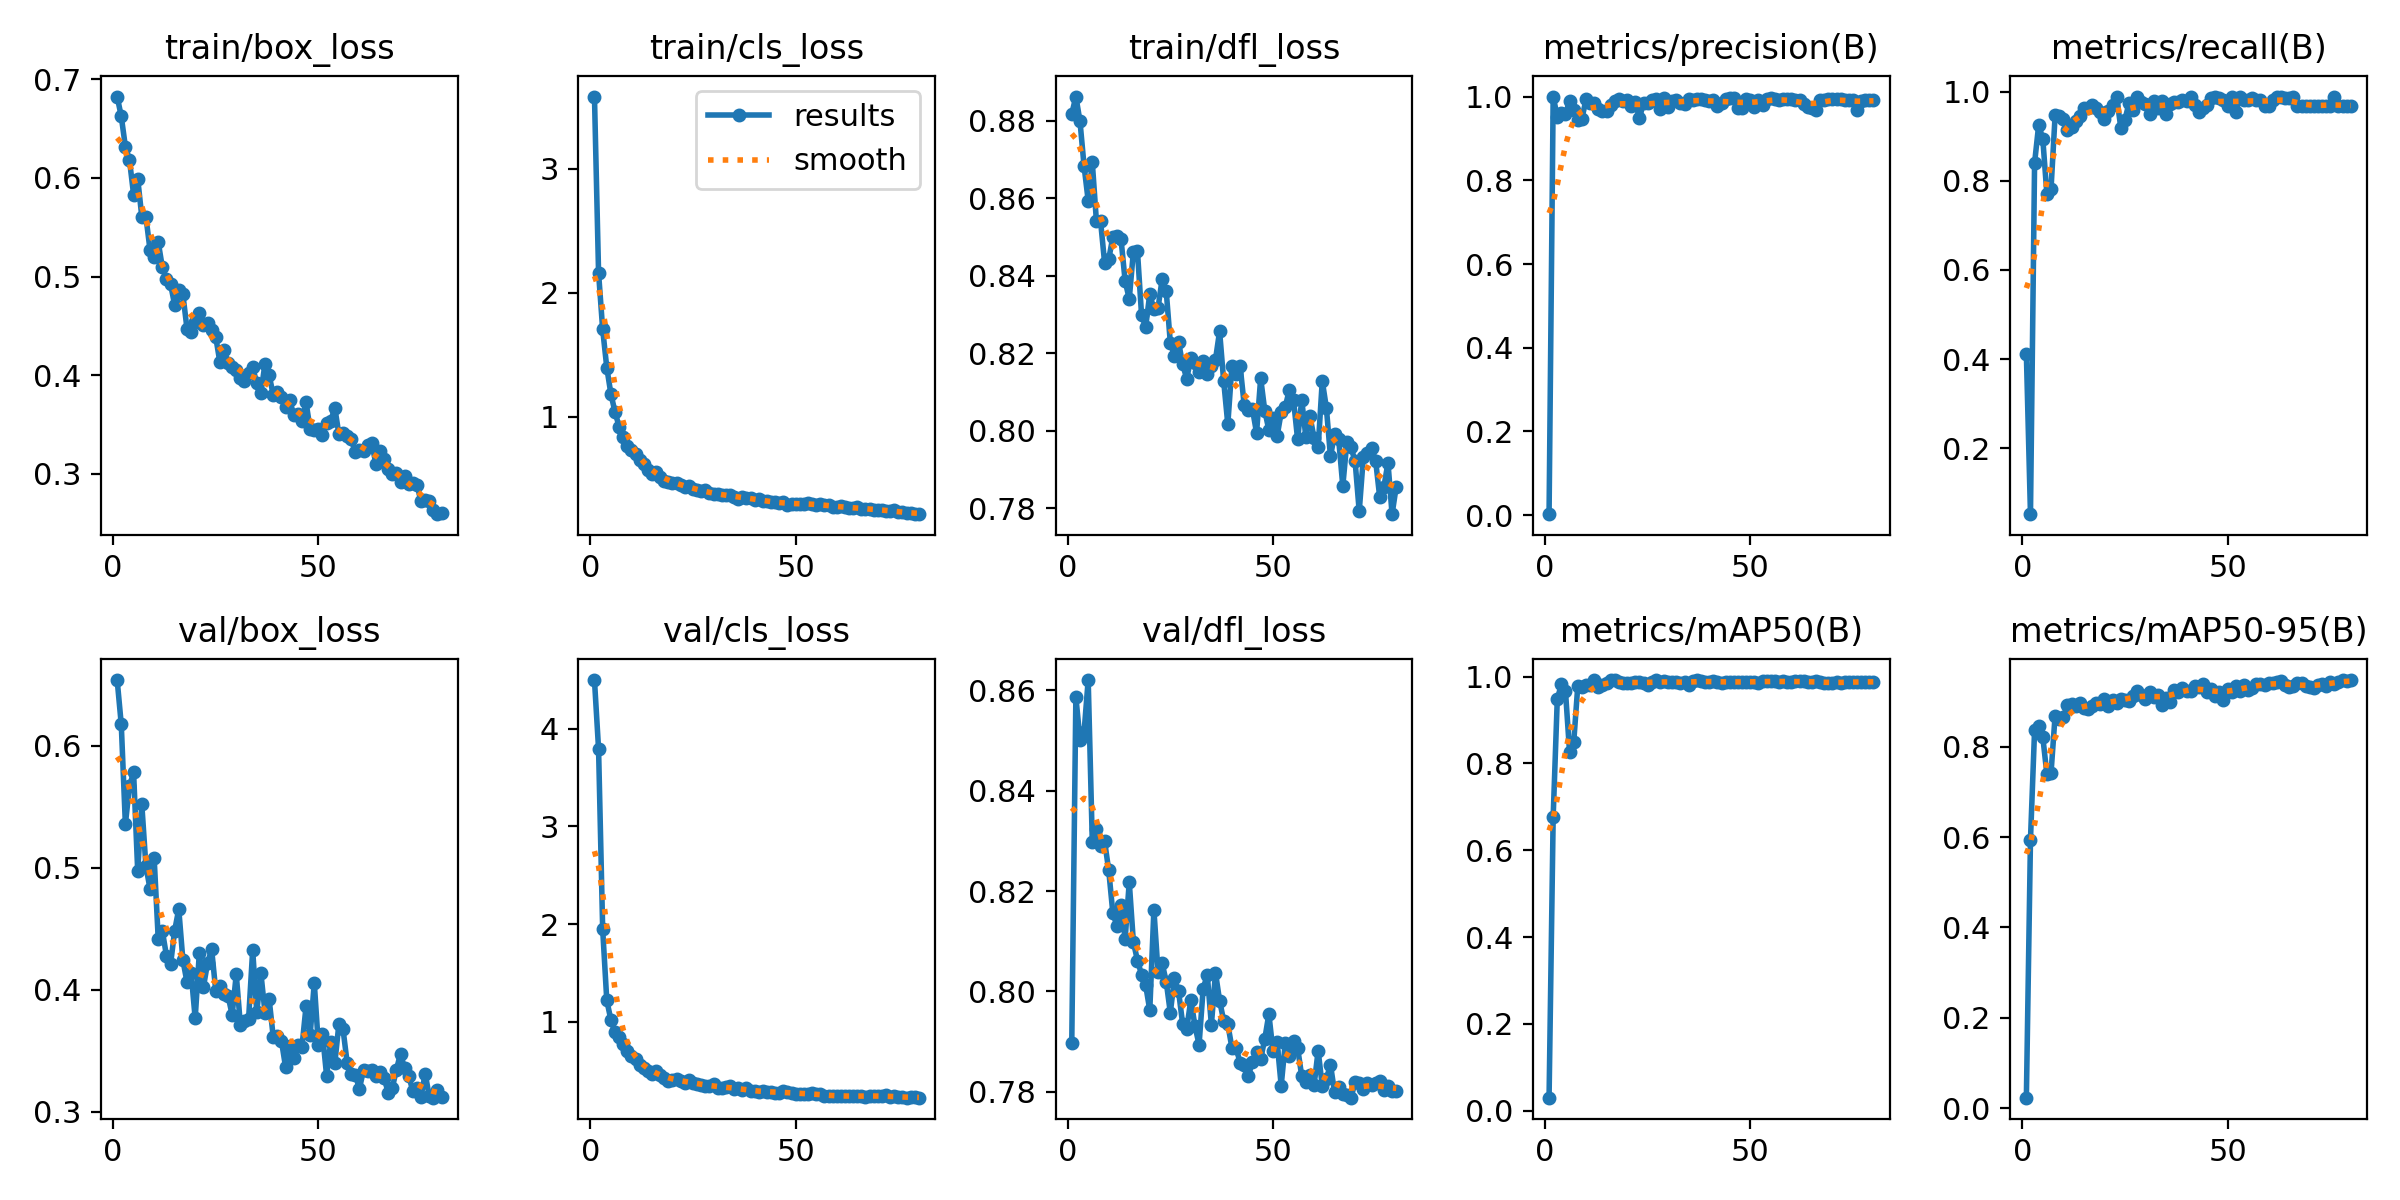

The data file committed next to this chart (first rows):
epoch, time, train/box_loss, train/cls_loss, train/dfl_loss, metrics/precision(B), metrics/recall(B), metrics/mAP50(B), metrics/mAP50-95(B), val/box_loss, val/cls_loss, val/dfl_loss, lr/pg0, lr/pg1, lr/pg2
1, 46.01, 0.6826, 3.58, 0.8818, 0.0025, 0.4113, 0.02976, 0.02317, 0.6538, 4.496, 0.7898, 0.0004074, 0.0004074, 0.0004074
2, 78.24, 0.6624, 2.159, 0.8863, 1, 0.05214, 0.6772, 0.594, 0.6174, 3.79, 0.8587, 0.0008139, 0.0008139, 0.0008139
3, 112, 0.6317, 1.704, 0.88, 0.9519, 0.8398, 0.948, 0.8364, 0.5357, 1.947, 0.8501, 0.00121, 0.00121, 0.00121
4, 144.3, 0.6182, 1.397, 0.8683, 0.9614, 0.9255, 0.9827, 0.8453, 0.567, 1.221, 0.8517, 0.001204, 0.001204, 0.001204
5, 178.1, 0.5832, 1.185, 0.8594, 0.9595, 0.894, 0.9662, 0.8214, 0.5781, 1.021, 0.862, 0.001188, 0.001188, 0.001188
6, 221.2, 0.5994, 1.04, 0.8693, 0.9887, 0.7703, 0.8253, 0.7389, 0.4975, 0.8934, 0.8298, 0.001173, 0.001173, 0.001173
7, 260.2, 0.5606, 0.9214, 0.8542, 0.9676, 0.781, 0.8485, 0.7409, 0.5519, 0.8421, 0.8323, 0.001157, 0.001157, 0.001157
8, 298.5, 0.5607, 0.8399, 0.8543, 0.9437, 0.9466, 0.9794, 0.8689, 0.5013, 0.7772, 0.829, 0.001142, 0.001142, 0.001142
9, 332.4, 0.5271, 0.7641, 0.8434, 0.9469, 0.9462, 0.9755, 0.8601, 0.4828, 0.7077, 0.8299, 0.001126, 0.001126, 0.001126
10, 363.7, 0.5197, 0.7298, 0.8443, 0.9934, 0.9398, 0.9802, 0.865, 0.5083, 0.6481, 0.8241, 0.001111, 0.001111, 0.001111
11, 395.6, 0.535, 0.7043, 0.8501, 0.9854, 0.913, 0.9797, 0.8922, 0.4419, 0.6214, 0.8156, 0.001095, 0.001095, 0.001095
12, 425.2, 0.5094, 0.6501, 0.8504, 0.9854, 0.9214, 0.9912, 0.8948, 0.4483, 0.5567, 0.8131, 0.00108, 0.00108, 0.00108
13, 454.2, 0.4975, 0.623, 0.8495, 0.9694, 0.9342, 0.9754, 0.889, 0.4281, 0.5287, 0.8171, 0.001064, 0.001064, 0.001064
14, 482.6, 0.4926, 0.5745, 0.8387, 0.9643, 0.9449, 0.9809, 0.8966, 0.4209, 0.4951, 0.8105, 0.001049, 0.001049, 0.001049
15, 510.9, 0.4711, 0.5375, 0.8341, 0.966, 0.9637, 0.985, 0.8854, 0.4485, 0.4666, 0.8218, 0.001033, 0.001033, 0.001033
16, 538.6, 0.4868, 0.5593, 0.8462, 0.9809, 0.9641, 0.9916, 0.8835, 0.4661, 0.4992, 0.8099, 0.001018, 0.001018, 0.001018
17, 566.3, 0.4821, 0.5146, 0.8463, 0.9882, 0.9695, 0.9919, 0.8891, 0.4245, 0.4601, 0.8062, 0.001002, 0.001002, 0.001002
18, 593.5, 0.4473, 0.4861, 0.8298, 0.9937, 0.9625, 0.988, 0.8967, 0.4063, 0.423, 0.8034, 0.000987, 0.000987, 0.000987
19, 620.9, 0.4438, 0.4728, 0.8269, 0.9889, 0.9552, 0.9864, 0.8945, 0.4142, 0.3991, 0.8012, 0.0009716, 0.0009716, 0.0009716
20, 648.6, 0.4541, 0.4678, 0.8354, 0.991, 0.9395, 0.9858, 0.9053, 0.3766, 0.4025, 0.7963, 0.0009561, 0.0009561, 0.0009561
21, 675.8, 0.463, 0.4711, 0.8314, 0.9772, 0.9566, 0.9848, 0.8903, 0.4299, 0.4165, 0.8163, 0.0009406, 0.0009406, 0.0009406
22, 703, 0.4506, 0.4513, 0.8317, 0.987, 0.9708, 0.9876, 0.9029, 0.4022, 0.397, 0.804, 0.0009252, 0.0009252, 0.0009252
23, 730.2, 0.4531, 0.4373, 0.8391, 0.9485, 0.9874, 0.9875, 0.8961, 0.4218, 0.3798, 0.8057, 0.0009097, 0.0009097, 0.0009097
24, 757, 0.4462, 0.4404, 0.8361, 0.9844, 0.9187, 0.9846, 0.9048, 0.4334, 0.411, 0.802, 0.0008942, 0.0008942, 0.0008942
25, 785.2, 0.439, 0.4215, 0.8228, 0.9847, 0.9371, 0.9819, 0.9037, 0.3995, 0.3767, 0.7958, 0.0008787, 0.0008787, 0.0008787
26, 813.7, 0.4135, 0.4112, 0.8194, 0.9926, 0.9747, 0.9872, 0.901, 0.4028, 0.3639, 0.8026, 0.0008633, 0.0008633, 0.0008633
27, 841.1, 0.4259, 0.4027, 0.823, 0.9934, 0.9587, 0.9913, 0.9126, 0.3966, 0.3583, 0.8001, 0.0008478, 0.0008478, 0.0008478
28, 869.3, 0.4123, 0.4075, 0.8172, 0.9705, 0.9891, 0.9888, 0.9223, 0.3952, 0.3473, 0.7935, 0.0008323, 0.0008323, 0.0008323
29, 896.1, 0.4085, 0.3831, 0.8135, 0.997, 0.9764, 0.9892, 0.9153, 0.3795, 0.3448, 0.7926, 0.0008169, 0.0008169, 0.0008169
30, 922.9, 0.405, 0.3812, 0.8189, 0.9748, 0.9726, 0.9879, 0.9048, 0.4127, 0.3608, 0.7984, 0.0008014, 0.0008014, 0.0008014
31, 949.4, 0.3975, 0.3767, 0.8174, 0.9895, 0.9493, 0.9869, 0.9217, 0.3715, 0.3257, 0.7931, 0.0007859, 0.0007859, 0.0007859
32, 976.6, 0.394, 0.3677, 0.8153, 0.9928, 0.9787, 0.9886, 0.9098, 0.3749, 0.3257, 0.7894, 0.0007705, 0.0007705, 0.0007705
33, 1002, 0.4025, 0.3748, 0.8181, 0.9838, 0.9633, 0.9857, 0.9146, 0.3758, 0.3401, 0.8006, 0.000755, 0.000755, 0.000755
34, 1076, 0.4079, 0.3684, 0.8148, 0.9821, 0.9781, 0.9871, 0.8932, 0.4325, 0.3439, 0.8033, 0.0007395, 0.0007395, 0.0007395
35, 1101, 0.3919, 0.3576, 0.8167, 0.9931, 0.9498, 0.9818, 0.9086, 0.3817, 0.3115, 0.7934, 0.0007241, 0.0007241, 0.0007241
36, 1358, 0.3824, 0.3423, 0.8184, 0.9907, 0.9723, 0.9893, 0.8978, 0.4136, 0.325, 0.8037, 0.0007086, 0.0007086, 0.0007086
37, 1441, 0.4116, 0.3554, 0.8257, 0.9947, 0.9759, 0.9922, 0.926, 0.3814, 0.3049, 0.7982, 0.0006931, 0.0006931, 0.0006931
38, 1470, 0.4, 0.3505, 0.8128, 0.9945, 0.9759, 0.9898, 0.9219, 0.3927, 0.3224, 0.7941, 0.0006777, 0.0006777, 0.0006777
39, 1497, 0.3803, 0.3454, 0.8017, 0.9909, 0.9808, 0.9888, 0.9299, 0.3617, 0.2955, 0.7934, 0.0006622, 0.0006622, 0.0006622
40, 1523, 0.3829, 0.3344, 0.8168, 0.9895, 0.9782, 0.9887, 0.9229, 0.3623, 0.2893, 0.7888, 0.0006467, 0.0006467, 0.0006467
41, 1549, 0.3777, 0.3373, 0.8146, 0.9922, 0.9875, 0.9909, 0.9228, 0.3584, 0.2833, 0.7887, 0.0006312, 0.0006312, 0.0006312
42, 1577, 0.3677, 0.3218, 0.8167, 0.9769, 0.9704, 0.9873, 0.9351, 0.337, 0.2964, 0.7859, 0.0006158, 0.0006158, 0.0006158
43, 1603, 0.3745, 0.3211, 0.8066, 0.9835, 0.9548, 0.9862, 0.9312, 0.3542, 0.2836, 0.7854, 0.0006003, 0.0006003, 0.0006003
44, 1629, 0.36, 0.3151, 0.8054, 0.9943, 0.9644, 0.9877, 0.9382, 0.3441, 0.2819, 0.7832, 0.0005848, 0.0005848, 0.0005848
45, 1656, 0.3606, 0.3115, 0.8056, 0.9963, 0.9701, 0.9876, 0.9209, 0.3548, 0.2784, 0.786, 0.0005694, 0.0005694, 0.0005694
46, 1683, 0.3535, 0.3054, 0.7995, 0.9954, 0.9855, 0.9887, 0.9282, 0.3534, 0.2754, 0.7879, 0.0005539, 0.0005539, 0.0005539
47, 1709, 0.3725, 0.3166, 0.8136, 0.9736, 0.9886, 0.9876, 0.9116, 0.3866, 0.2933, 0.7866, 0.0005384, 0.0005384, 0.0005384
48, 1735, 0.345, 0.2904, 0.8052, 0.9715, 0.9855, 0.9873, 0.9219, 0.3634, 0.2818, 0.7905, 0.000523, 0.000523, 0.000523
49, 1761, 0.3444, 0.3004, 0.8002, 0.9952, 0.9803, 0.9885, 0.9039, 0.4057, 0.2784, 0.7955, 0.0005075, 0.0005075, 0.0005075
50, 1788, 0.3456, 0.2993, 0.8032, 0.9928, 0.9674, 0.9881, 0.9281, 0.3546, 0.2626, 0.7881, 0.000492, 0.000492, 0.000492
51, 1814, 0.339, 0.2983, 0.7986, 0.9739, 0.9875, 0.9877, 0.9201, 0.3635, 0.2655, 0.7899, 0.0004766, 0.0004766, 0.0004766
52, 1839, 0.3515, 0.2982, 0.8048, 0.9915, 0.9537, 0.9862, 0.9349, 0.3298, 0.2685, 0.7812, 0.0004611, 0.0004611, 0.0004611
53, 1865, 0.3535, 0.3075, 0.8063, 0.9807, 0.9884, 0.9904, 0.9228, 0.3571, 0.2664, 0.7898, 0.0004456, 0.0004456, 0.0004456
54, 1892, 0.3669, 0.3015, 0.8107, 0.995, 0.9823, 0.9891, 0.9354, 0.3397, 0.27, 0.7871, 0.0004302, 0.0004302, 0.0004302
55, 1918, 0.3401, 0.2927, 0.808, 0.9958, 0.9808, 0.9901, 0.9253, 0.3723, 0.2678, 0.7902, 0.0004147, 0.0004147, 0.0004147
56, 1944, 0.3418, 0.2989, 0.7978, 0.9943, 0.9851, 0.989, 0.9299, 0.3678, 0.2658, 0.7888, 0.0003992, 0.0003992, 0.0003992
57, 1970, 0.3383, 0.2875, 0.808, 0.9917, 0.9809, 0.9887, 0.9379, 0.3404, 0.2412, 0.7831, 0.0003837, 0.0003837, 0.0003837
58, 1996, 0.3349, 0.2889, 0.7985, 0.9938, 0.9811, 0.9892, 0.9394, 0.3314, 0.2437, 0.782, 0.0003683, 0.0003683, 0.0003683
59, 2022, 0.3218, 0.2762, 0.8038, 0.9936, 0.9677, 0.9884, 0.9362, 0.3301, 0.2475, 0.7834, 0.0003528, 0.0003528, 0.0003528
60, 2048, 0.3242, 0.2716, 0.7982, 0.9935, 0.9671, 0.9877, 0.9418, 0.3192, 0.2418, 0.7813, 0.0003373, 0.0003373, 0.0003373
... 20 more rows
